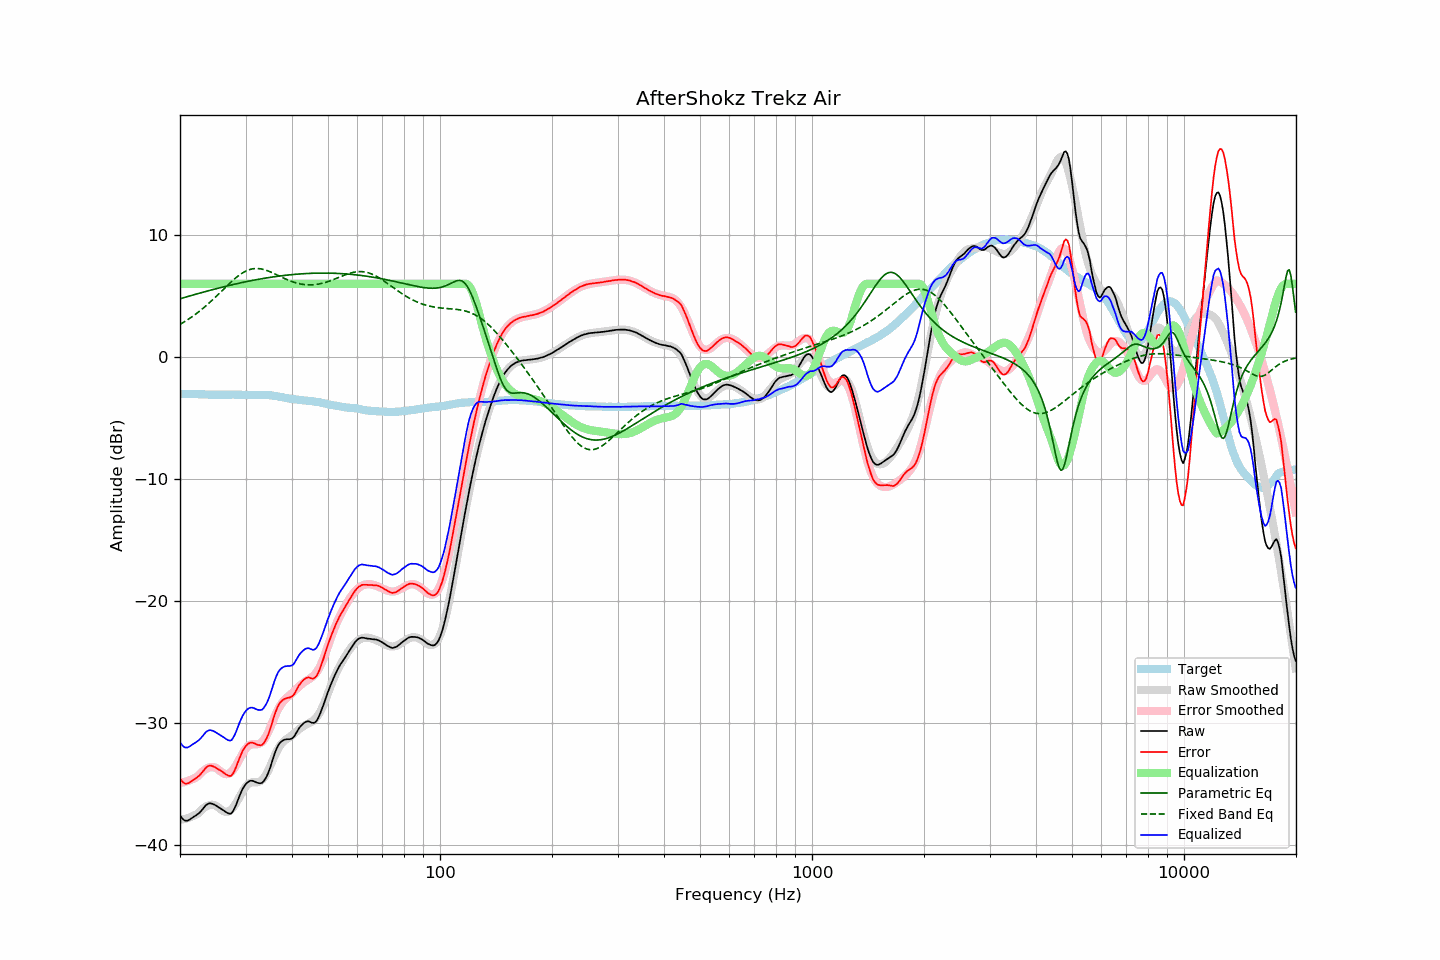

Data behind this chart, as committed beside it:
frequency, raw, error, smoothed, error_smoothed, equalization, parametric_eq, fixed_band_eq, equalized_raw, equalized_smoothed, target
20.00, -37.59, -34.55, -37.97, -34.94, 6.00, 4.77, 2.67, -31.59, -31.97, -3.04
20.20, -37.79, -34.75, -37.95, -34.92, 6.00, 4.81, 2.74, -31.79, -31.95, -3.04
20.40, -37.94, -34.90, -37.93, -34.89, 6.00, 4.84, 2.82, -31.94, -31.93, -3.04
20.61, -38.03, -34.99, -37.89, -34.86, 6.00, 4.88, 2.90, -32.03, -31.89, -3.04
20.81, -38.05, -35.00, -37.86, -34.82, 6.00, 4.92, 2.98, -32.05, -31.86, -3.05
21.02, -38.02, -34.97, -37.81, -34.77, 6.00, 4.96, 3.07, -32.02, -31.81, -3.05
21.23, -37.95, -34.90, -37.77, -34.72, 6.00, 5.00, 3.16, -31.95, -31.77, -3.05
21.44, -37.86, -34.82, -37.72, -34.67, 6.00, 5.04, 3.25, -31.86, -31.72, -3.04
21.66, -37.77, -34.72, -37.66, -34.61, 6.00, 5.07, 3.34, -31.77, -31.66, -3.05
21.87, -37.69, -34.64, -37.60, -34.55, 6.00, 5.11, 3.43, -31.69, -31.60, -3.05
22.09, -37.60, -34.54, -37.54, -34.48, 6.00, 5.15, 3.53, -31.60, -31.54, -3.06
22.31, -37.51, -34.45, -37.47, -34.41, 6.00, 5.18, 3.63, -31.51, -31.47, -3.06
22.54, -37.41, -34.34, -37.33, -34.27, 6.00, 5.22, 3.73, -31.41, -31.33, -3.07
22.76, -37.27, -34.20, -37.20, -34.13, 6.00, 5.26, 3.84, -31.27, -31.20, -3.07
22.99, -37.11, -34.04, -37.08, -34.01, 6.00, 5.29, 3.95, -31.11, -31.08, -3.07
23.22, -36.95, -33.87, -36.97, -33.90, 6.00, 5.33, 4.06, -30.95, -30.97, -3.08
23.45, -36.79, -33.71, -36.89, -33.81, 6.00, 5.37, 4.17, -30.79, -30.89, -3.08
23.69, -36.69, -33.60, -36.82, -33.73, 6.00, 5.40, 4.29, -30.69, -30.82, -3.09
23.92, -36.63, -33.53, -36.77, -33.68, 6.00, 5.44, 4.41, -30.63, -30.77, -3.10
24.16, -36.61, -33.51, -36.74, -33.65, 6.00, 5.47, 4.53, -30.61, -30.74, -3.10
24.40, -36.65, -33.55, -36.73, -33.64, 6.00, 5.51, 4.65, -30.65, -30.73, -3.10
24.65, -36.70, -33.60, -36.75, -33.65, 6.00, 5.54, 4.77, -30.70, -30.75, -3.10
24.89, -36.77, -33.67, -36.80, -33.70, 6.00, 5.58, 4.90, -30.77, -30.80, -3.10
25.14, -36.86, -33.76, -36.87, -33.77, 6.00, 5.61, 5.02, -30.86, -30.87, -3.10
25.39, -36.94, -33.83, -36.96, -33.86, 6.00, 5.64, 5.15, -30.94, -30.96, -3.11
25.65, -37.02, -33.91, -37.07, -33.97, 6.00, 5.68, 5.28, -31.02, -31.07, -3.11
25.91, -37.10, -33.99, -37.17, -34.07, 6.00, 5.71, 5.41, -31.10, -31.17, -3.11
26.16, -37.19, -34.09, -37.25, -34.15, 6.00, 5.74, 5.54, -31.19, -31.25, -3.10
26.43, -37.28, -34.18, -37.30, -34.21, 6.00, 5.78, 5.67, -31.28, -31.30, -3.10
26.69, -37.37, -34.27, -37.32, -34.22, 6.00, 5.81, 5.80, -31.37, -31.32, -3.10
26.96, -37.44, -34.34, -37.29, -34.20, 6.00, 5.84, 5.93, -31.44, -31.29, -3.10
27.23, -37.47, -34.37, -37.23, -34.13, 6.00, 5.87, 6.05, -31.47, -31.23, -3.10
27.50, -37.44, -34.34, -37.12, -34.02, 6.00, 5.90, 6.17, -31.44, -31.12, -3.10
27.77, -37.25, -34.17, -36.97, -33.87, 6.00, 5.93, 6.29, -31.25, -30.97, -3.09
28.05, -37.01, -33.91, -36.79, -33.69, 6.00, 5.96, 6.41, -31.01, -30.79, -3.10
28.33, -36.70, -33.61, -36.58, -33.48, 6.00, 5.99, 6.52, -30.70, -30.58, -3.10
28.62, -36.35, -33.25, -36.35, -33.25, 6.00, 6.02, 6.62, -30.35, -30.35, -3.11
28.90, -36.02, -32.92, -36.10, -33.00, 6.00, 6.05, 6.72, -30.02, -30.10, -3.10
29.19, -35.71, -32.60, -35.86, -32.75, 6.00, 6.08, 6.81, -29.71, -29.86, -3.11
29.48, -35.43, -32.31, -35.63, -32.51, 6.00, 6.11, 6.90, -29.43, -29.63, -3.12
29.78, -35.21, -32.09, -35.41, -32.30, 6.00, 6.14, 6.97, -29.21, -29.41, -3.12
30.08, -35.03, -31.92, -35.23, -32.11, 6.00, 6.17, 7.04, -29.03, -29.23, -3.12
30.38, -34.90, -31.77, -35.08, -31.96, 6.00, 6.19, 7.10, -28.90, -29.08, -3.13
30.68, -34.81, -31.68, -34.98, -31.86, 6.00, 6.22, 7.15, -28.81, -28.98, -3.13
30.99, -34.76, -31.63, -34.92, -31.80, 6.00, 6.25, 7.19, -28.76, -28.92, -3.13
31.30, -34.77, -31.64, -34.89, -31.77, 6.00, 6.27, 7.22, -28.77, -28.89, -3.13
31.61, -34.81, -31.68, -34.88, -31.76, 6.00, 6.30, 7.24, -28.81, -28.88, -3.13
31.93, -34.87, -31.74, -34.89, -31.77, 6.00, 6.32, 7.25, -28.87, -28.89, -3.13
32.24, -34.93, -31.81, -34.88, -31.76, 6.00, 6.35, 7.25, -28.93, -28.88, -3.12
32.57, -34.96, -31.83, -34.86, -31.74, 6.00, 6.37, 7.24, -28.96, -28.86, -3.13
32.89, -34.97, -31.85, -34.80, -31.68, 6.00, 6.39, 7.23, -28.97, -28.80, -3.12
33.22, -34.94, -31.82, -34.70, -31.58, 6.00, 6.42, 7.20, -28.94, -28.70, -3.12
33.55, -34.81, -31.69, -34.56, -31.44, 6.00, 6.44, 7.17, -28.81, -28.56, -3.12
33.89, -34.62, -31.49, -34.37, -31.25, 6.00, 6.46, 7.13, -28.62, -28.37, -3.13
34.23, -34.38, -31.24, -34.15, -31.01, 6.00, 6.48, 7.09, -28.38, -28.15, -3.14
34.57, -34.09, -30.95, -33.89, -30.74, 6.00, 6.50, 7.04, -28.09, -27.89, -3.14
34.92, -33.72, -30.57, -33.60, -30.44, 6.00, 6.52, 6.99, -27.72, -27.60, -3.16
35.27, -33.31, -30.16, -33.29, -30.13, 6.00, 6.54, 6.93, -27.31, -27.29, -3.16
35.62, -32.88, -29.69, -32.98, -29.80, 6.00, 6.56, 6.87, -26.88, -26.98, -3.19
35.97, -32.49, -29.30, -32.68, -29.48, 6.00, 6.58, 6.81, -26.49, -26.68, -3.20
... 635 more rows
